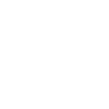
t = 0.00 s
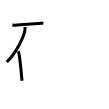
t = 3.00 s
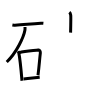
t = 6.00 s
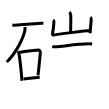
t = 9.00 s
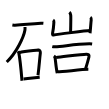
t = 12.00 s
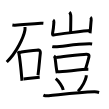
t = 15.00 s

The animated SVG that drew these frames (rendered in a browser with its animation timeline set to each time). Animation: 15 SMIL elements (animate=15); one cycle of 15.00 s.

<svg width="109px" height="109px" viewBox="0 0 px 109px" xmlns="http://www.w3.org/2000/svg" xmlns:xlink="http://www.w3.org/1999/xlink" xml:space="preserve" version="1.1"  baseProfile="full">
<path d="M12.38,25.06c0.68,0.12,1.94,0.15,2.62,0.12c8.56-0.41,14.55-1.29,25.99-2.01c1.13-0.07,1.82,0.06,2.39,0.12" style="fill:none;stroke:black;stroke-width:3;opacity:0">
  <animate attributeType="CSS" attributeName="opacity" from="0" to="1" begin="0s" dur="1s" repeatCount="0" fill="freeze" />
</path>
<path d="M25,27c0.05,0.82,0.11,2.13-0.1,3.31C23.65,37.29,16.52,52.62,6.75,62" style="fill:none;stroke:black;stroke-width:3;opacity:0">
  <animate attributeType="CSS" attributeName="opacity" from="0" to="1" begin="1s" dur="1s" repeatCount="0" fill="freeze" />
</path>
<path d="M18,51.25c0.32,0.51,0.65,0.93,0.79,1.57c1.11,5.03,2.45,18.9,3.21,27.93" style="fill:none;stroke:black;stroke-width:3;opacity:0">
  <animate attributeType="CSS" attributeName="opacity" from="0" to="1" begin="2s" dur="1s" repeatCount="0" fill="freeze" />
</path>
<path d="M18.79,52.82c7.4-2.11,16.08-2.11,19.64-2.82c1.3-0.26,2.08,1.55,1.9,3.08c-0.77,6.34-1.18,13.41-2.33,22.18" style="fill:none;stroke:black;stroke-width:3;opacity:0">
  <animate attributeType="CSS" attributeName="opacity" from="0" to="1" begin="3s" dur="1s" repeatCount="0" fill="freeze" />
</path>
<path d="M23.59,78.9c5.15-0.56,9.34-1.06,16.1-1.76" style="fill:none;stroke:black;stroke-width:3;opacity:0">
  <animate attributeType="CSS" attributeName="opacity" from="0" to="1" begin="4s" dur="1s" repeatCount="0" fill="freeze" />
</path>
<path d="M69.33,12.25c0.42,0.32,1.31,2.37,1.4,3c0.08,0.63-0.05,13.44-0.14,17.39" style="fill:none;stroke:black;stroke-width:3;opacity:0">
  <animate attributeType="CSS" attributeName="opacity" from="0" to="1" begin="5s" dur="1s" repeatCount="0" fill="freeze" />
</path>
<path d="M53.07,19.97c0.41,0.3,0.88,1.59,0.82,2.2c-0.27,2.71-0.1,4.84-1.21,10.35c-0.27,1.36-0.21,2.73,0.81,2.54c3.66-0.68,31.61-4.34,36.75-4.51" style="fill:none;stroke:black;stroke-width:3;opacity:0">
  <animate attributeType="CSS" attributeName="opacity" from="0" to="1" begin="6s" dur="1s" repeatCount="0" fill="freeze" />
</path>
<path d="M90.35,17.35c0.42,0.29,0.91,2.17,0.84,2.75c-0.42,3.56-0.47,6.49-1.17,13.12" style="fill:none;stroke:black;stroke-width:3;opacity:0">
  <animate attributeType="CSS" attributeName="opacity" from="0" to="1" begin="7s" dur="1s" repeatCount="0" fill="freeze" />
</path>
<path d="M52.23,46.66c0.76,0.17,2.14,0.19,2.91,0.17c7.89-0.2,19.81-2.99,34.33-3.03c1.27,0,2.02,0.08,2.66,0.17" style="fill:none;stroke:black;stroke-width:3;opacity:0">
  <animate attributeType="CSS" attributeName="opacity" from="0" to="1" begin="8s" dur="1s" repeatCount="0" fill="freeze" />
</path>
<path d="M53.85,56.01c0.44,0.32,1,0.56,1.09,0.98c0.6,3.04,0.96,10.22,2.31,16.26" style="fill:none;stroke:black;stroke-width:3;opacity:0">
  <animate attributeType="CSS" attributeName="opacity" from="0" to="1" begin="9s" dur="1s" repeatCount="0" fill="freeze" />
</path>
<path d="M56.15,57.41c6.63-0.62,25.59-3.18,30.11-3.28c1.87-0.04,3.14,0.81,2.72,2.61c-0.75,3.23-1.97,7.42-3.41,12.02" style="fill:none;stroke:black;stroke-width:3;opacity:0">
  <animate attributeType="CSS" attributeName="opacity" from="0" to="1" begin="10s" dur="1s" repeatCount="0" fill="freeze" />
</path>
<path d="M57.86,71.87c4.74,0,23.95-2.45,30.49-2.54" style="fill:none;stroke:black;stroke-width:3;opacity:0">
  <animate attributeType="CSS" attributeName="opacity" from="0" to="1" begin="11s" dur="1s" repeatCount="0" fill="freeze" />
</path>
<path d="M55.74,78.64c2.82,2.18,6.8,7.97,7.51,11.36" style="fill:none;stroke:black;stroke-width:3;opacity:0">
  <animate attributeType="CSS" attributeName="opacity" from="0" to="1" begin="12s" dur="1s" repeatCount="0" fill="freeze" />
</path>
<path d="M86.25,75.25c0.02,0.38,0.05,0.97-0.04,1.51c-0.56,3.19-3.79,10.2-8.2,14.49" style="fill:none;stroke:black;stroke-width:3;opacity:0">
  <animate attributeType="CSS" attributeName="opacity" from="0" to="1" begin="13s" dur="1s" repeatCount="0" fill="freeze" />
</path>
<path d="M43.39,95.1c1.37,0.63,3.87,0.77,5.24,0.63C65.71,94,79.19,92.3,94.33,91.86c2.28-0.07,3.65,0.3,4.79,0.62" style="fill:none;stroke:black;stroke-width:3;opacity:0">
  <animate attributeType="CSS" attributeName="opacity" from="0" to="1" begin="14s" dur="1s" repeatCount="0" fill="freeze" />
</path>
</svg>
